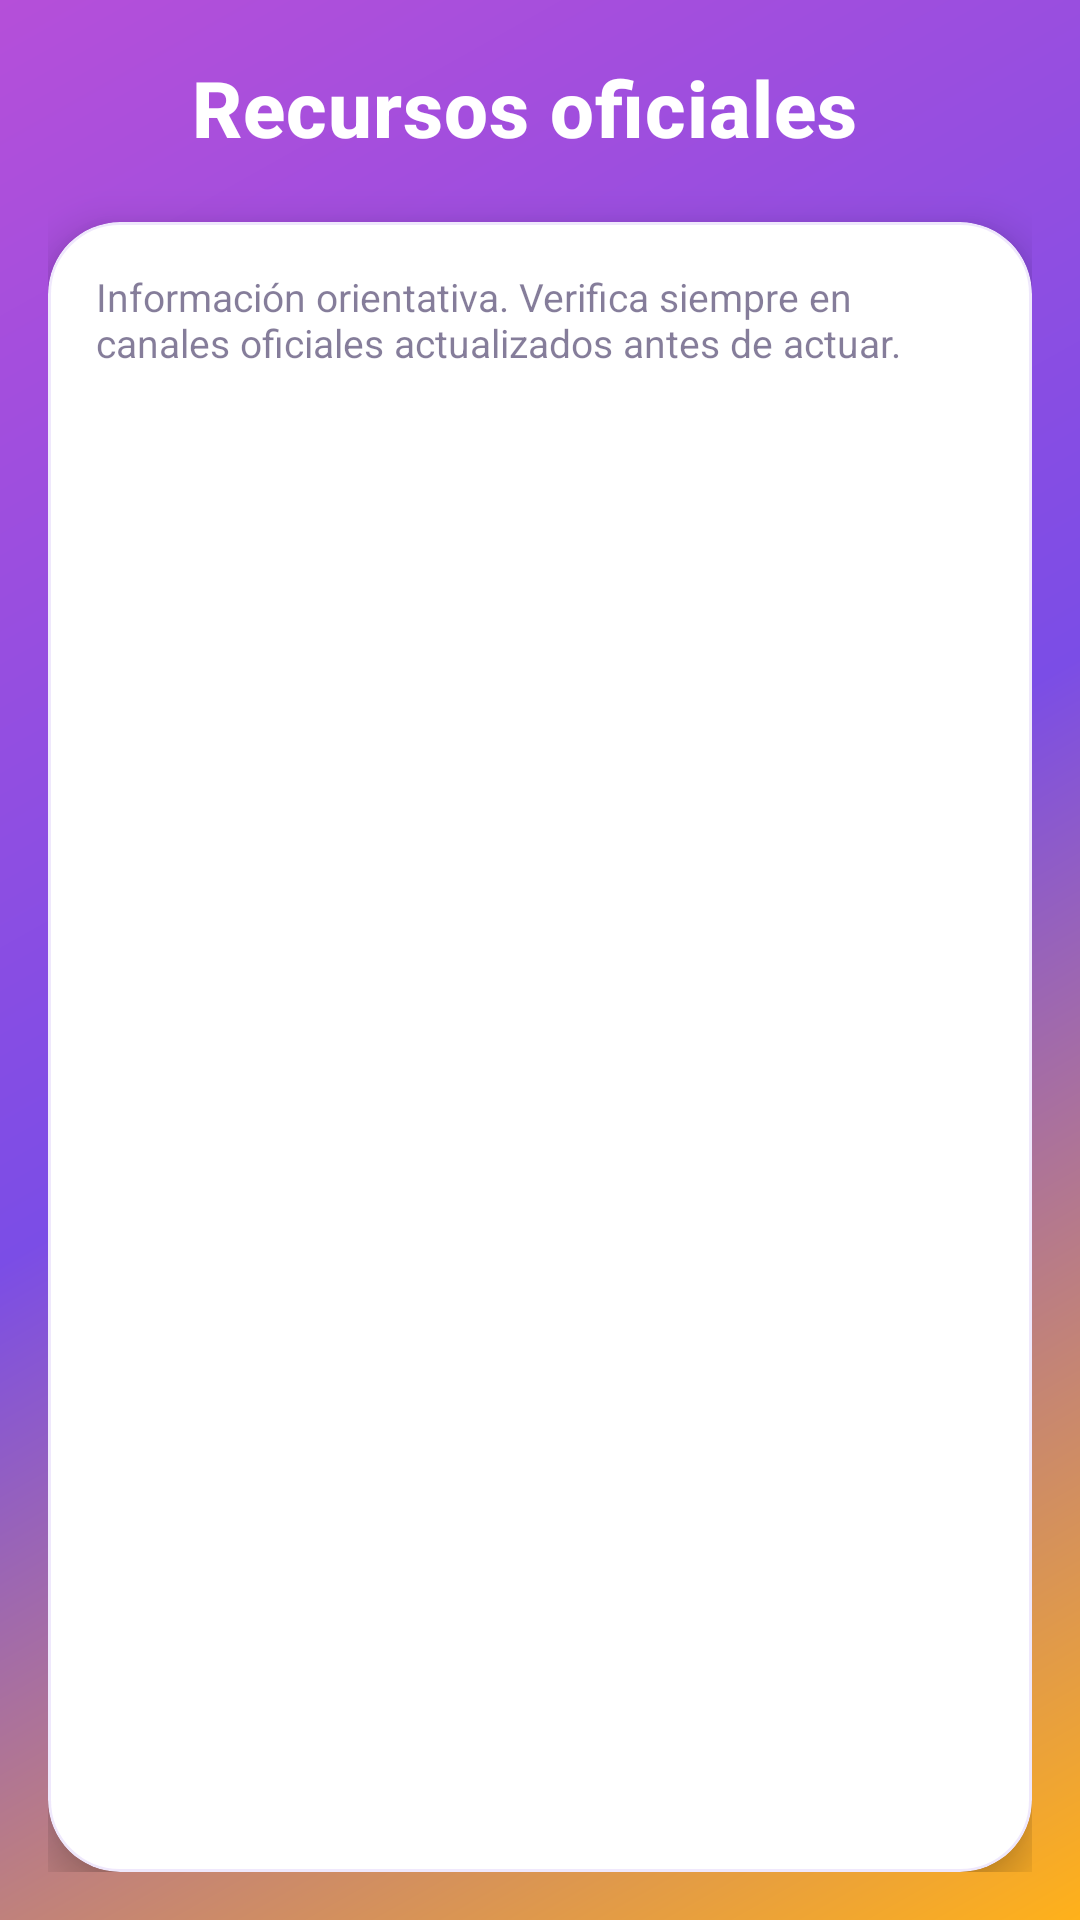

Android layout source for this screen:
<!-- AndroidManifest.xml: application theme Theme.AntiPhishingCoach -->
<!-- res/layout/fragment_resources.xml -->
<?xml version="1.0" encoding="utf-8"?>
<LinearLayout xmlns:android="http://schemas.android.com/apk/res/android"
    xmlns:app="http://schemas.android.com/apk/res-auto"
    android:layout_width="match_parent"
    android:layout_height="match_parent"
    android:background="@drawable/bg_screen_base"
    android:orientation="vertical"
    android:padding="16dp">

    <LinearLayout
        android:layout_width="match_parent"
        android:layout_height="wrap_content"
        android:gravity="center_vertical"
        android:orientation="horizontal">

        <ImageButton
            android:id="@+id/btnBack"
            android:layout_width="40dp"
            android:layout_height="40dp"
            android:background="@android:color/transparent"
            android:contentDescription="@string/navigation_back"
            android:padding="8dp"
            android:src="@drawable/ic_arrow_back_24"
            app:tint="@android:color/white" />

        <TextView
            android:layout_width="wrap_content"
            android:layout_height="wrap_content"
            android:layout_marginStart="8dp"
            android:text="@string/screen_title_resources"
            android:textAppearance="@style/TextAppearance.App.ToolbarTitle" />
    </LinearLayout>

    <com.google.android.material.card.MaterialCardView
        style="@style/Widget.App.Card"
        android:layout_width="match_parent"
        android:layout_height="0dp"
        android:layout_marginTop="18dp"
        android:layout_weight="1">

        <LinearLayout
            android:layout_width="match_parent"
            android:layout_height="match_parent"
            android:orientation="vertical"
            android:padding="16dp">

            <TextView
                android:layout_width="match_parent"
                android:layout_height="wrap_content"
                android:text="@string/resources_info_disclaimer"
                android:textColor="@color/brand_on_surface_soft"
                android:textSize="13sp" />

            <androidx.recyclerview.widget.RecyclerView
                android:id="@+id/rvResources"
                android:layout_width="match_parent"
                android:layout_height="0dp"
                android:layout_marginTop="10dp"
                android:layout_weight="1" />
        </LinearLayout>
    </com.google.android.material.card.MaterialCardView>

</LinearLayout>
<!-- resources referenced by this layout -->
<resources>
  <color name="brand_on_surface_soft">#8F25184B</color>
  <!-- drawable bg_screen_base (drawable) -->
  <?xml version="1.0" encoding="utf-8"?>
  <shape xmlns:android="http://schemas.android.com/apk/res/android">
      <corners android:radius="0dp" />
      <gradient
          android:angle="315"
          android:centerColor="@color/brand_gradient_mid"
          android:endColor="@color/brand_gradient_end"
          android:startColor="@color/brand_gradient_start"
          android:type="linear" />
  </shape>
  <string name="navigation_back">Volver</string>
  <string name="resources_info_disclaimer">Información orientativa. Verifica siempre en canales oficiales actualizados antes de actuar.</string>
  <string name="screen_title_resources">Recursos oficiales</string>
  <style name="TextAppearance.App.ToolbarTitle" parent="TextAppearance.MaterialComponents.Headline6">
          <item name="android:textStyle">bold</item>
          <item name="android:textColor">@android:color/white</item>
          <item name="android:textSize">26sp</item>
      </style>
  <style name="Widget.App.Card" parent="Widget.MaterialComponents.CardView">
          <item name="cardCornerRadius">@dimen/radius_24</item>
          <item name="cardElevation">8dp</item>
          <item name="strokeColor">@color/card_outline_soft</item>
          <item name="strokeWidth">1dp</item>
          <item name="cardBackgroundColor">@color/brand_surface</item>
      </style>
  <style name="Theme.AntiPhishingCoach" parent="Theme.MaterialComponents.DayNight.NoActionBar">
          <item name="colorPrimary">@color/brand_primary</item>
          <item name="colorOnPrimary">@color/brand_on_primary</item>
          <item name="colorSecondary">@color/brand_secondary</item>
          <item name="android:colorBackground">@color/brand_background</item>
          <item name="colorSurface">@color/brand_surface</item>
          <item name="colorOnSurface">@color/brand_on_surface</item>
          <item name="android:statusBarColor">@android:color/transparent</item>
          <item name="android:windowBackground">@drawable/bg_screen_base</item>
          <item name="materialButtonStyle">@style/Widget.App.Button</item>
          <item name="chipStyle">@style/Widget.App.Chip</item>
      </style>
  <color name="brand_gradient_mid">#7B4DE6</color>
  <color name="brand_gradient_end">#FFB11A</color>
  <color name="brand_gradient_start">#B54FD9</color>
  <dimen name="radius_24">24dp</dimen>
  <color name="card_outline_soft">#1F7D47E7</color>
  <color name="brand_surface">#FFFFFF</color>
  <color name="brand_primary">#7D47E7</color>
  <color name="brand_on_primary">#FFFFFF</color>
  <color name="brand_secondary">#FFAC1C</color>
  <color name="brand_background">#F5F1FF</color>
  <color name="brand_on_surface">#25184B</color>
  <style name="Widget.App.Button" parent="Widget.MaterialComponents.Button">
          <item name="android:textAllCaps">false</item>
          <item name="cornerRadius">@dimen/radius_24</item>
          <item name="backgroundTint">@color/brand_secondary</item>
          <item name="android:textColor">@color/brand_on_surface</item>
          <item name="rippleColor">@color/brand_secondary_soft</item>
          <item name="elevation">0dp</item>
          <item name="android:minHeight">52dp</item>
      </style>
  <style name="Widget.App.Chip" parent="Widget.MaterialComponents.Chip.Entry">
          <item name="chipCornerRadius">@dimen/radius_18</item>
          <item name="android:textStyle">bold</item>
      </style>
  <color name="brand_secondary_soft">#FFF0CF</color>
  <dimen name="radius_18">18dp</dimen>
</resources>
